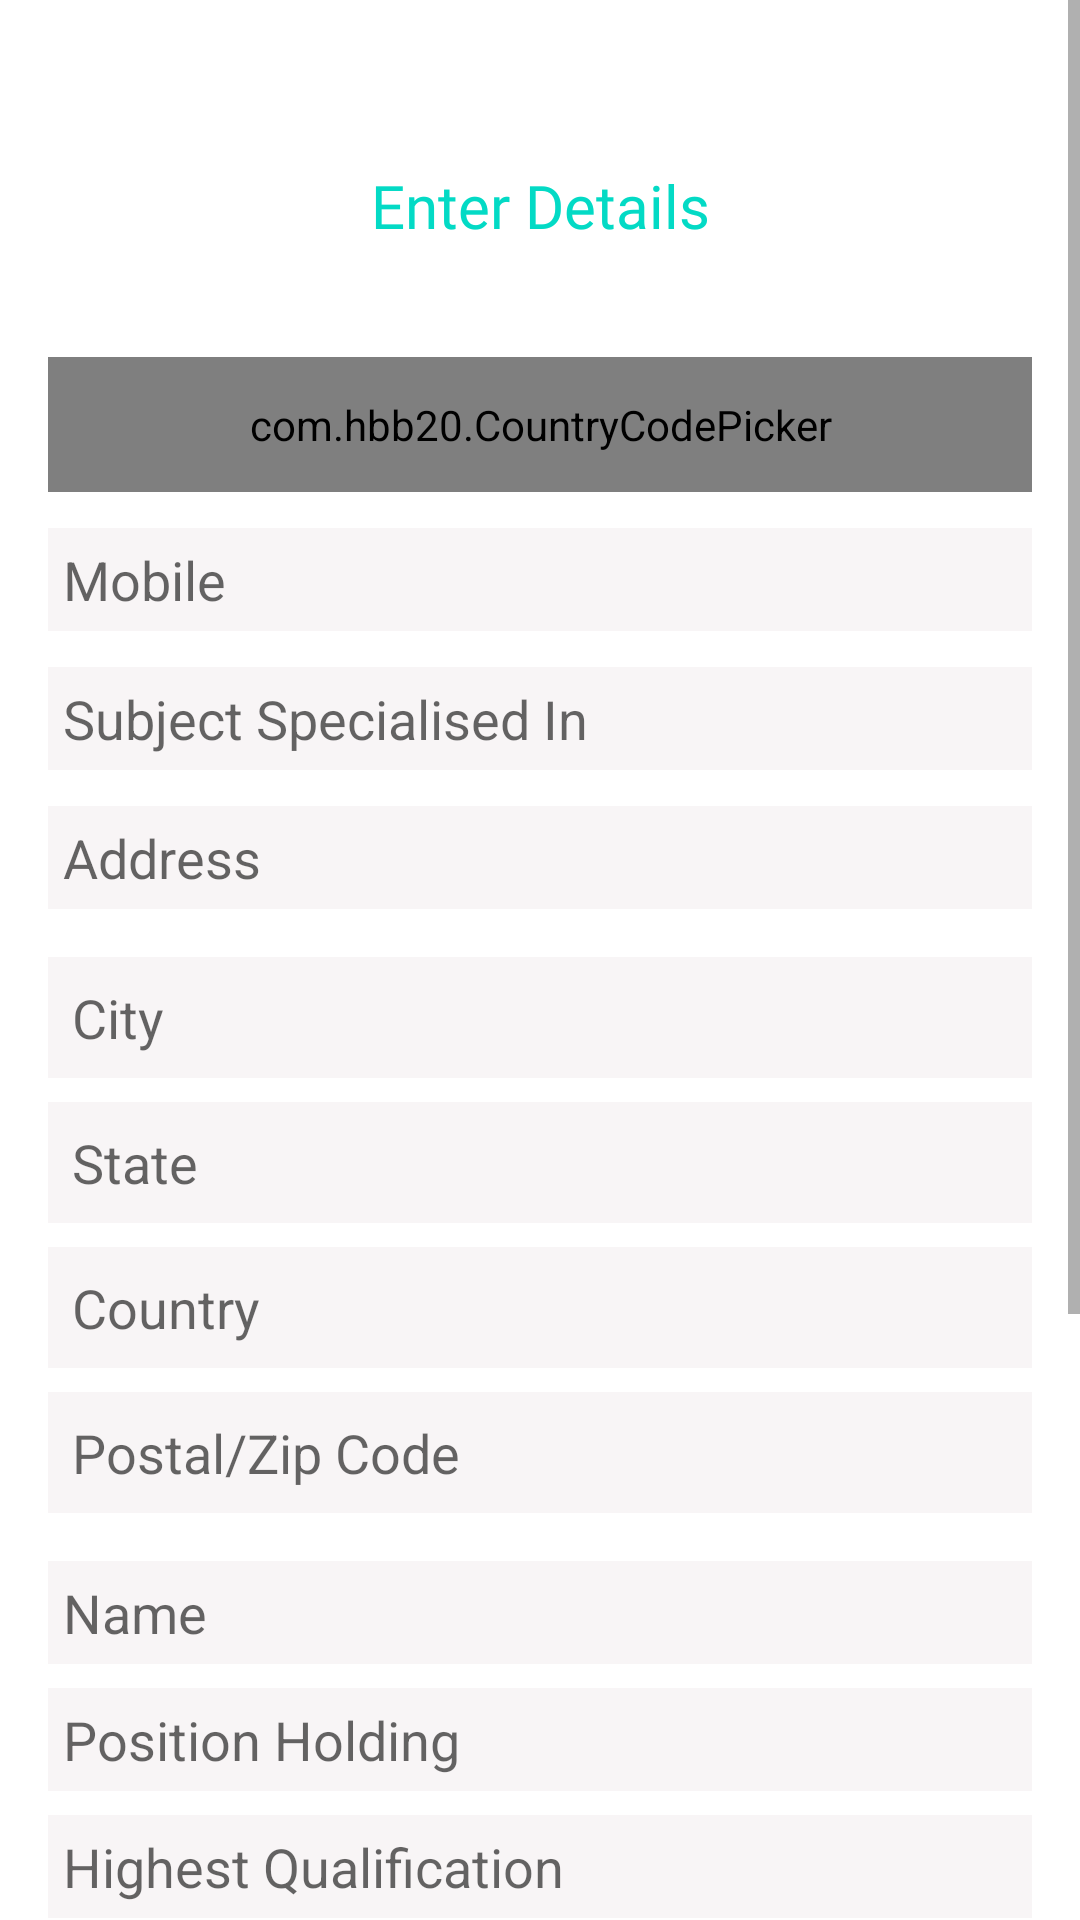

This screen was rendered from an Android layout file. Write that file and the resources it references.
<!-- AndroidManifest.xml: application theme AppTheme -->
<!-- res/layout/teaching_update.xml -->
<?xml version="1.0" encoding="utf-8"?>
<ScrollView xmlns:android="http://schemas.android.com/apk/res/android"
    xmlns:app="http://schemas.android.com/apk/res-auto"
    xmlns:tools="http://schemas.android.com/tools"
    android:id="@+id/scrollView"
    android:layout_width="match_parent"
    android:layout_height="match_parent"
    android:background="#ffffff">

    <androidx.constraintlayout.widget.ConstraintLayout
        android:layout_width="match_parent"
        android:layout_height="wrap_content">

        <TextView
            android:id="@+id/details"
            android:layout_width="wrap_content"
            android:layout_height="wrap_content"
            android:layout_marginTop="50dp"
            android:fontFamily="@font/aldrich"
            android:padding="5dp"
            android:text="@string/enter_details"
            android:textColor="@color/colorAccent"
            android:textSize="20sp"
            android:textStyle="normal"
            app:layout_constraintEnd_toEndOf="parent"
            app:layout_constraintStart_toStartOf="parent"
            app:layout_constraintTop_toTopOf="parent" />

        <EditText
            android:id="@+id/umobile2"
            android:layout_width="match_parent"
            android:layout_height="wrap_content"
            android:layout_marginStart="16dp"
            android:layout_marginTop="12dp"
            android:layout_marginEnd="16dp"
            android:background="#F8F5F6"
            android:ems="10"
            android:hint="@string/mobile"
            android:inputType="textPersonName"
            android:maxLength="10"
            android:padding="5dp"
            android:textColor="#000000"
            android:textSize="18sp"
            app:layout_constraintBottom_toTopOf="@+id/usubject2"
            app:layout_constraintEnd_toEndOf="parent"
            app:layout_constraintHorizontal_bias="0.0"
            app:layout_constraintStart_toStartOf="parent"
            app:layout_constraintTop_toBottomOf="@+id/uccp2"
            app:layout_constraintVertical_bias="0.0" />

        <com.hbb20.CountryCodePicker
            android:id="@+id/uccp2"
            android:layout_width="match_parent"
            android:layout_height="45dp"
            android:layout_marginStart="16dp"
            android:layout_marginTop="32dp"
            android:layout_marginEnd="16dp"
            app:defaultNameCode="US"
            app:layout_constraintEnd_toEndOf="parent"
            app:layout_constraintStart_toStartOf="parent"
            app:layout_constraintTop_toBottomOf="@+id/details" />

        <EditText
            android:id="@+id/usubject2"
            android:layout_width="match_parent"
            android:layout_height="wrap_content"
            android:layout_marginStart="16dp"
            android:layout_marginTop="12dp"
            android:layout_marginEnd="16dp"
            android:background="#F8F5F6"
            android:ems="10"
            android:hint="@string/subject_specialised_in"
            android:inputType="textPersonName"
            android:padding="5dp"
            android:textColor="#000000"
            android:textSize="18sp"
            app:layout_constraintEnd_toEndOf="parent"
            app:layout_constraintHorizontal_bias="0.0"
            app:layout_constraintStart_toStartOf="parent"
            app:layout_constraintTop_toBottomOf="@+id/umobile2" />

        <EditText
            android:id="@+id/uaddress2"
            android:layout_width="match_parent"
            android:layout_height="wrap_content"
            android:layout_marginStart="16dp"
            android:layout_marginTop="12dp"
            android:layout_marginEnd="16dp"
            android:background="#F8F5F6"
            android:ems="10"
            android:hint="@string/address"
            android:inputType="textPersonName"
            android:padding="5dp"
            android:textColor="#000000"
            android:textSize="18sp"
            app:layout_constraintEnd_toEndOf="parent"
            app:layout_constraintHorizontal_bias="0.0"
            app:layout_constraintStart_toStartOf="parent"
            app:layout_constraintTop_toBottomOf="@+id/usubject2" />

        <EditText
            android:id="@+id/ucity2"
            android:layout_width="match_parent"
            android:layout_height="wrap_content"
            android:layout_marginStart="16dp"
            android:layout_marginTop="16dp"
            android:layout_marginEnd="16dp"
            android:layout_marginBottom="10dp"
            android:background="#F8F5F6"
            android:hint="@string/city"
            android:inputType="textPersonName"
            android:padding="8dp"
            android:textColor="#000000"
            android:textSize="18sp"
            app:layout_constraintBottom_toBottomOf="parent"
            app:layout_constraintEnd_toEndOf="parent"
            app:layout_constraintHorizontal_bias="0.0"
            app:layout_constraintStart_toStartOf="parent"
            app:layout_constraintTop_toBottomOf="@+id/uaddress2"
            app:layout_constraintVertical_bias="0.0" />


        <EditText
            android:id="@+id/ustate2"
            android:layout_width="match_parent"
            android:layout_height="wrap_content"
            android:layout_marginStart="16dp"
            android:layout_marginTop="8dp"
            android:layout_marginEnd="16dp"
            android:background="#F8F5F6"
            android:hint="@string/state"
            android:inputType="textPersonName"
            android:padding="8dp"
            android:textColor="#000000"
            android:textSize="18sp"
            app:layout_constraintEnd_toEndOf="parent"
            app:layout_constraintHorizontal_bias="0.0"
            app:layout_constraintStart_toStartOf="parent"
            app:layout_constraintTop_toBottomOf="@+id/ucity2" />

        <EditText
            android:id="@+id/ucountry2"
            android:layout_width="match_parent"
            android:layout_height="wrap_content"
            android:layout_marginStart="16dp"
            android:layout_marginTop="8dp"
            android:layout_marginEnd="16dp"
            android:background="#F8F5F6"
            android:hint="@string/country"
            android:inputType="textPersonName"
            android:padding="8dp"
            android:textColor="#000000"
            android:textSize="18sp"
            app:layout_constraintEnd_toEndOf="parent"
            app:layout_constraintHorizontal_bias="0.0"
            app:layout_constraintStart_toStartOf="parent"
            app:layout_constraintTop_toBottomOf="@+id/ustate2" />

        <EditText
            android:id="@+id/uzipcode2"
            android:layout_width="match_parent"
            android:layout_height="wrap_content"
            android:layout_marginStart="16dp"
            android:layout_marginTop="8dp"
            android:layout_marginEnd="16dp"
            android:background="#F8F5F6"
            android:hint="@string/postal_zip_code"
            android:inputType="textPersonName"
            android:padding="8dp"
            android:textColor="#000000"
            android:textSize="18sp"
            app:layout_constraintEnd_toEndOf="parent"
            app:layout_constraintHorizontal_bias="0.0"
            app:layout_constraintStart_toStartOf="parent"
            app:layout_constraintTop_toBottomOf="@+id/ucountry2" />

        <Button
            android:id="@+id/exit2"
            android:layout_width="wrap_content"
            android:layout_height="wrap_content"
            android:layout_marginTop="44dp"
            android:layout_marginBottom="204dp"
            android:background="#ffffff"
            android:fontFamily="@font/aldrich"
            android:text="@string/exit"
            android:textColor="@color/colorAccent"
            android:textSize="18sp"
            app:layout_constraintBottom_toBottomOf="parent"
            app:layout_constraintEnd_toEndOf="parent"
            app:layout_constraintHorizontal_bias="0.95"
            app:layout_constraintStart_toStartOf="parent"
            app:layout_constraintTop_toBottomOf="@+id/uqualification2" />

        <Button
            android:id="@+id/ok2"
            android:layout_width="wrap_content"
            android:layout_height="wrap_content"
            android:layout_marginTop="40dp"
            android:background="#ffffff"
            android:text="@string/ok"
            android:textSize="18sp"
            android:textColor="@color/colorAccent"
            app:layout_constraintEnd_toEndOf="parent"
            app:layout_constraintHorizontal_bias="0.049"
            app:layout_constraintStart_toStartOf="parent"
            app:layout_constraintTop_toBottomOf="@+id/uqualification2" />

        <EditText
            android:id="@+id/uname2"
            android:layout_width="match_parent"
            android:layout_height="wrap_content"
            android:layout_marginStart="16dp"
            android:layout_marginTop="16dp"
            android:layout_marginEnd="16dp"
            android:background="#F8F5F6"
            android:ems="10"
            android:hint="@string/name"
            android:inputType="textPersonName"
            android:padding="5dp"
            android:textSize="18sp"
            android:textStyle="normal"
            app:layout_constraintEnd_toEndOf="parent"
            app:layout_constraintHorizontal_bias="0.0"
            app:layout_constraintStart_toStartOf="parent"
            app:layout_constraintTop_toBottomOf="@+id/uzipcode2" />

        <EditText
            android:id="@+id/uholding2"
            android:layout_width="match_parent"
            android:layout_height="wrap_content"
            android:layout_marginStart="16dp"
            android:layout_marginTop="8dp"
            android:layout_marginEnd="16dp"
            android:background="#F8F5F6"
            android:ems="10"
            android:hint="@string/position_holding"
            android:inputType="textPersonName"
            android:padding="5dp"
            android:textSize="18sp"
            android:textStyle="normal"
            app:layout_constraintEnd_toEndOf="parent"
            app:layout_constraintHorizontal_bias="0.0"
            app:layout_constraintStart_toStartOf="parent"
            app:layout_constraintTop_toBottomOf="@+id/uname2" />

        <EditText
            android:id="@+id/uqualification2"
            android:layout_width="match_parent"
            android:layout_height="wrap_content"
            android:layout_marginStart="16dp"
            android:layout_marginTop="8dp"
            android:layout_marginEnd="16dp"
            android:background="#F8F5F6"
            android:ems="10"
            android:hint="@string/highest_qualification"
            android:inputType="textPersonName"
            android:padding="5dp"
            app:layout_constraintEnd_toEndOf="parent"
            app:layout_constraintHorizontal_bias="0.0"
            app:layout_constraintStart_toStartOf="parent"
            app:layout_constraintTop_toBottomOf="@+id/uholding2" />


    </androidx.constraintlayout.widget.ConstraintLayout>
</ScrollView>
<!-- resources referenced by this layout -->
<resources>
  <color name="colorAccent">#03DAC5</color>
  <string name="address">Address</string>
  <string name="city">City</string>
  <string name="country">Country</string>
  <string name="enter_details">Enter Details</string>
  <string name="exit">EXIT</string>
  <string name="highest_qualification">Highest Qualification</string>
  <string name="mobile">Mobile</string>
  <string name="name">Name</string>
  <string name="ok">OK</string>
  <string name="position_holding">Position Holding</string>
  <string name="postal_zip_code">Postal/Zip Code</string>
  <string name="state">State</string>
  <string name="subject_specialised_in">Subject Specialised In</string>
  <style name="AppTheme" parent="Theme.AppCompat.Light.NoActionBar">
          
          <item name="colorPrimary">#00897b</item>
          <item name="colorPrimaryDark">#00796b</item>
          <item name="colorAccent">@color/colorAccent</item>
      </style>
</resources>
